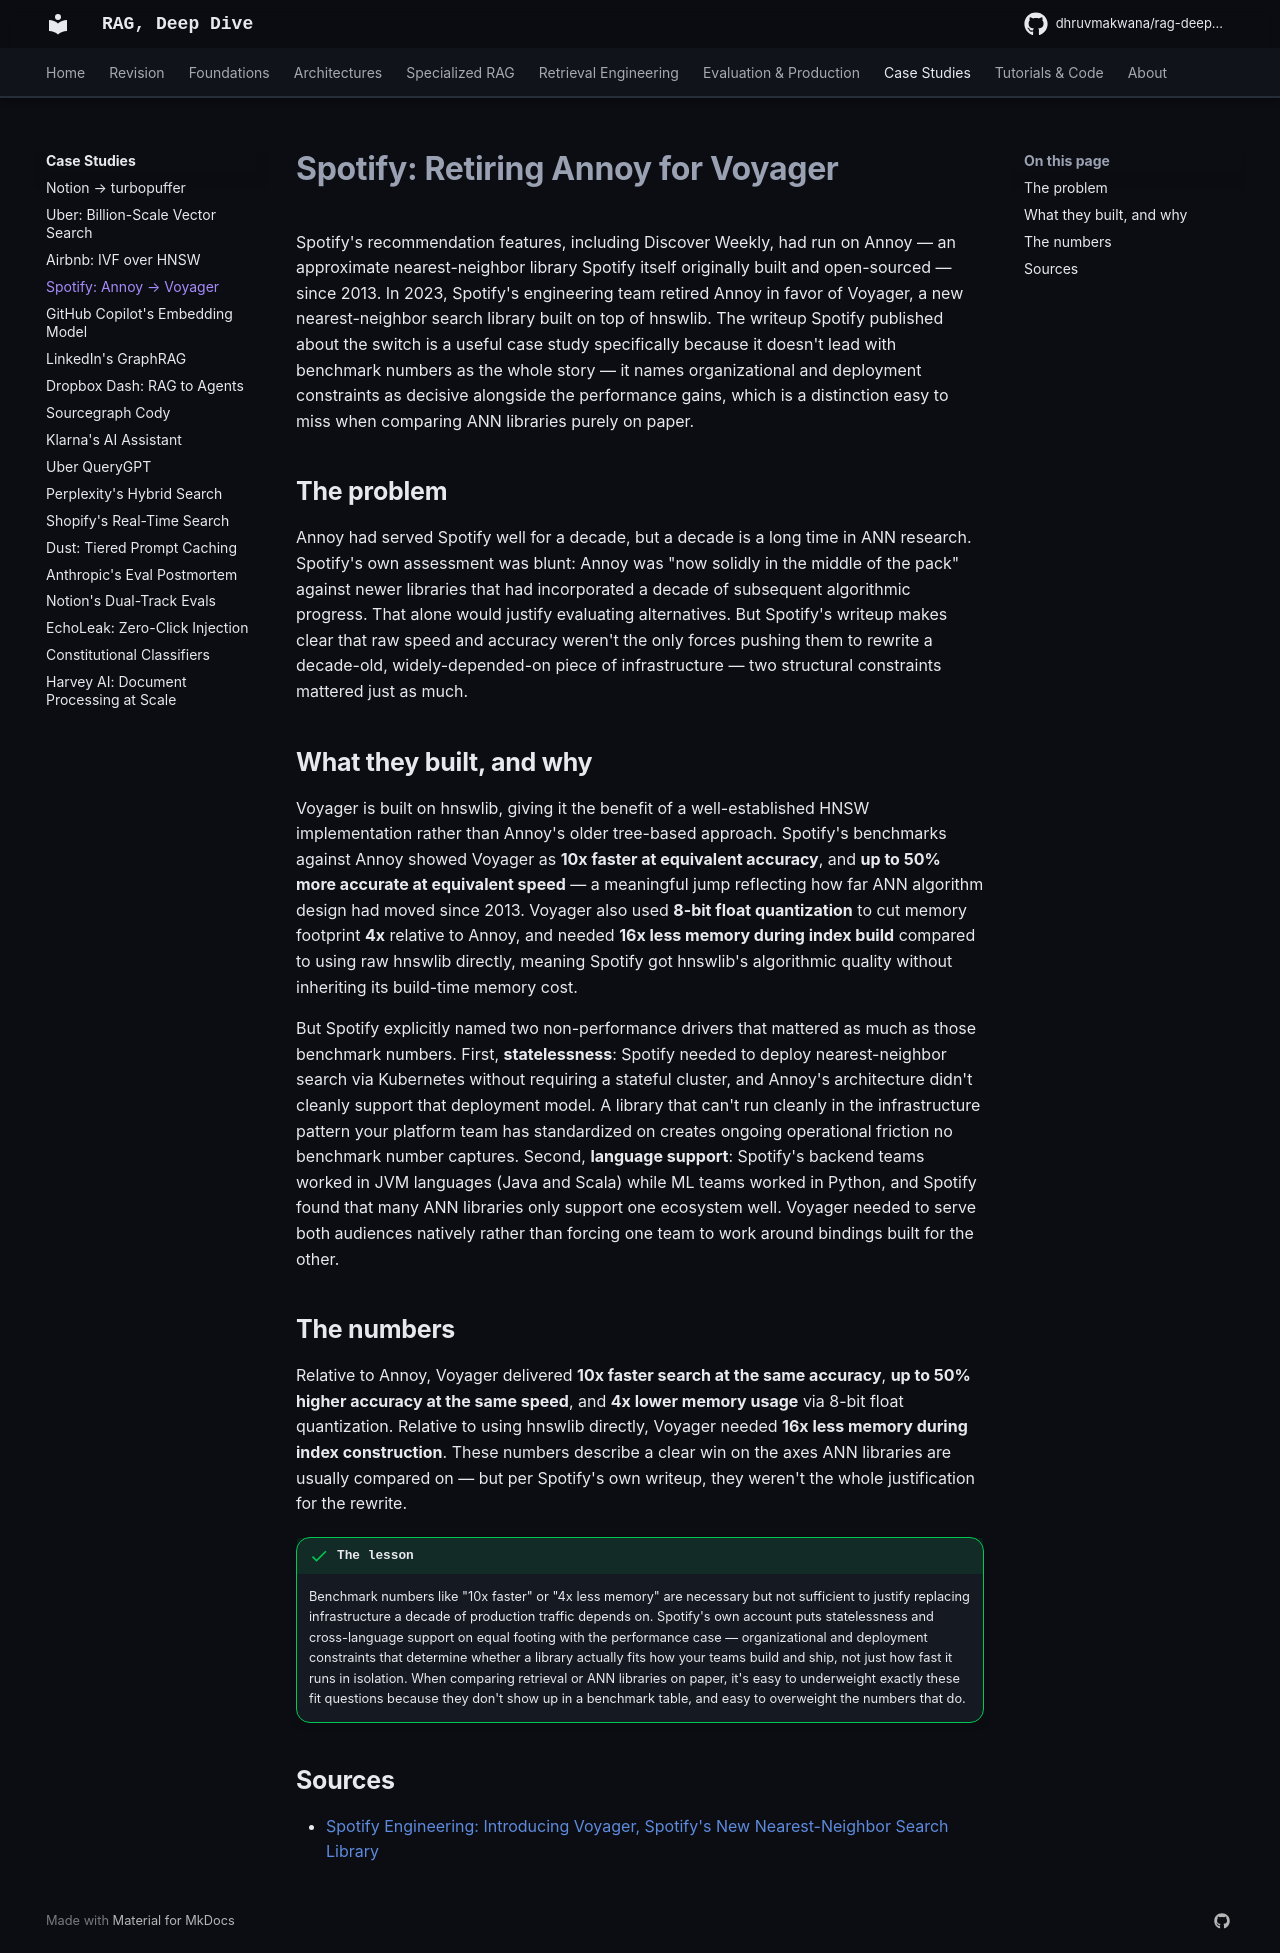

repository: DhruvMakwana/rag-deep-dive · page: case-studies/spotify-voyager/index.html · generator: mkdocs

# Spotify: Retiring Annoy for Voyager

Spotify's recommendation features, including Discover Weekly, had run on Annoy — an approximate nearest-neighbor library Spotify itself originally built and open-sourced — since 2013. In 2023, Spotify's engineering team retired Annoy in favor of Voyager, a new nearest-neighbor search library built on top of hnswlib. The writeup Spotify published about the switch is a useful case study specifically because it doesn't lead with benchmark numbers as the whole story — it names organizational and deployment constraints as decisive alongside the performance gains, which is a distinction easy to miss when comparing ANN libraries purely on paper.

## The problem

Annoy had served Spotify well for a decade, but a decade is a long time in ANN research. Spotify's own assessment was blunt: Annoy was "now solidly in the middle of the pack" against newer libraries that had incorporated a decade of subsequent algorithmic progress. That alone would justify evaluating alternatives. But Spotify's writeup makes clear that raw speed and accuracy weren't the only forces pushing them to rewrite a decade-old, widely-depended-on piece of infrastructure — two structural constraints mattered just as much.

## What they built, and why

Voyager is built on hnswlib, giving it the benefit of a well-established HNSW implementation rather than Annoy's older tree-based approach. Spotify's benchmarks against Annoy showed Voyager as **10x faster at equivalent accuracy**, and **up to 50% more accurate at equivalent speed** — a meaningful jump reflecting how far ANN algorithm design had moved since 2013. Voyager also used **8-bit float quantization** to cut memory footprint **4x** relative to Annoy, and needed **16x less memory during index build** compared to using raw hnswlib directly, meaning Spotify got hnswlib's algorithmic quality without inheriting its build-time memory cost.

But Spotify explicitly named two non-performance drivers that mattered as much as those benchmark numbers. First, **statelessness**: Spotify needed to deploy nearest-neighbor search via Kubernetes without requiring a stateful cluster, and Annoy's architecture didn't cleanly support that deployment model. A library that can't run cleanly in the infrastructure pattern your platform team has standardized on creates ongoing operational friction no benchmark number captures. Second, **language support**: Spotify's backend teams worked in JVM languages (Java and Scala) while ML teams worked in Python, and Spotify found that many ANN libraries only support one ecosystem well. Voyager needed to serve both audiences natively rather than forcing one team to work around bindings built for the other.

## The numbers

Relative to Annoy, Voyager delivered **10x faster search at the same accuracy**, **up to 50% higher accuracy at the same speed**, and **4x lower memory usage** via 8-bit float quantization. Relative to using hnswlib directly, Voyager needed **16x less memory during index construction**. These numbers describe a clear win on the axes ANN libraries are usually compared on — but per Spotify's own writeup, they weren't the whole justification for the rewrite.

!!! success "The lesson"
    Benchmark numbers like "10x faster" or "4x less memory" are necessary but not sufficient to justify replacing infrastructure a decade of production traffic depends on. Spotify's own account puts statelessness and cross-language support on equal footing with the performance case — organizational and deployment constraints that determine whether a library actually fits how your teams build and ship, not just how fast it runs in isolation. When comparing retrieval or ANN libraries on paper, it's easy to underweight exactly these fit questions because they don't show up in a benchmark table, and easy to overweight the numbers that do.

## Sources

- [Spotify Engineering: Introducing Voyager, Spotify's New Nearest-Neighbor Search Library](https://engineering.atspotify.com/2023/10/introducing-voyager-spotifys-new-nearest-neighbor-search-library)
